Image classification data set "img" (h-anne13/data-mining-assignment-1-harper-zappone on GitHub). Class labels (5): none, bubble, kick, lash, rush.

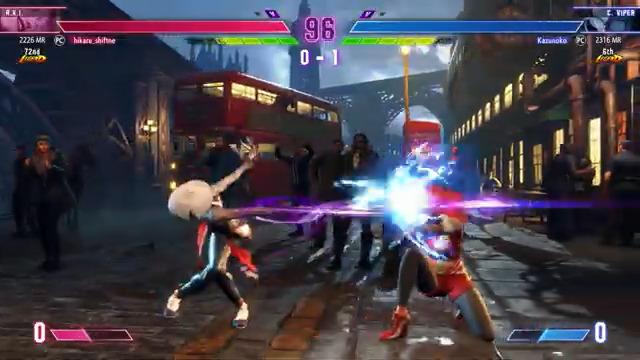
Label: lash

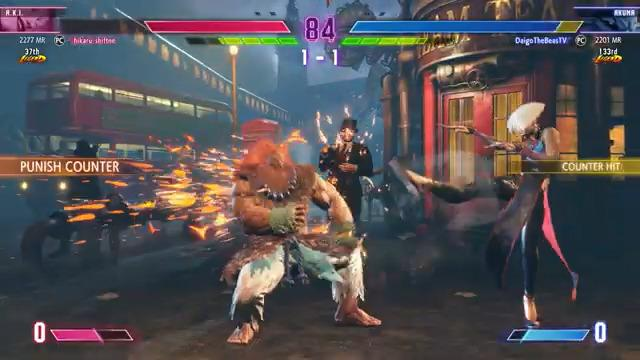
Label: kick

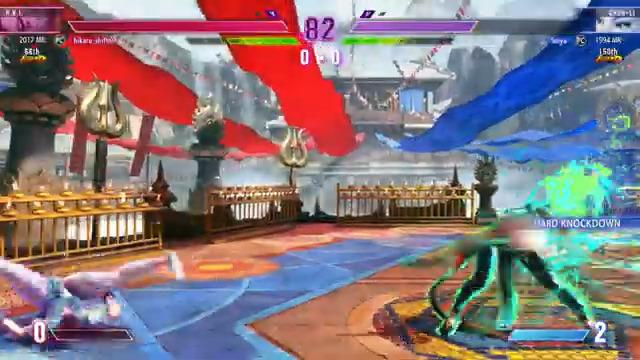
Label: rush

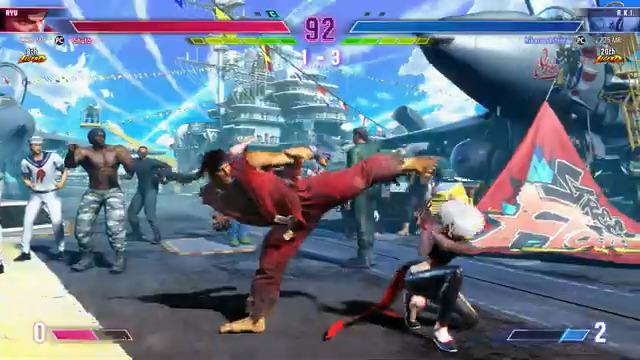
Label: none

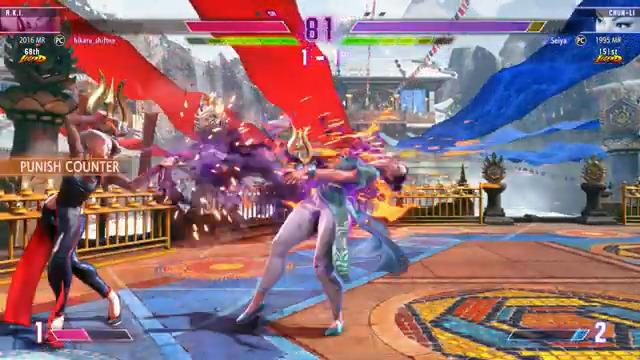
Label: bubble

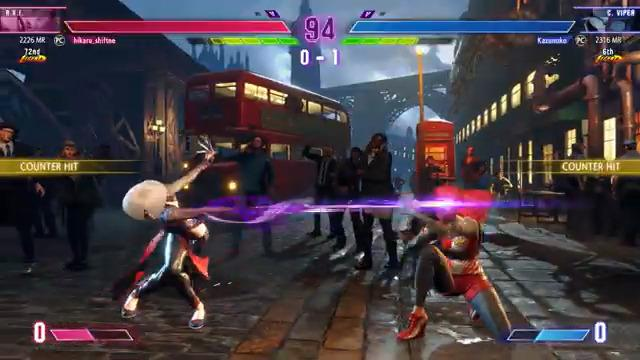
Label: lash
